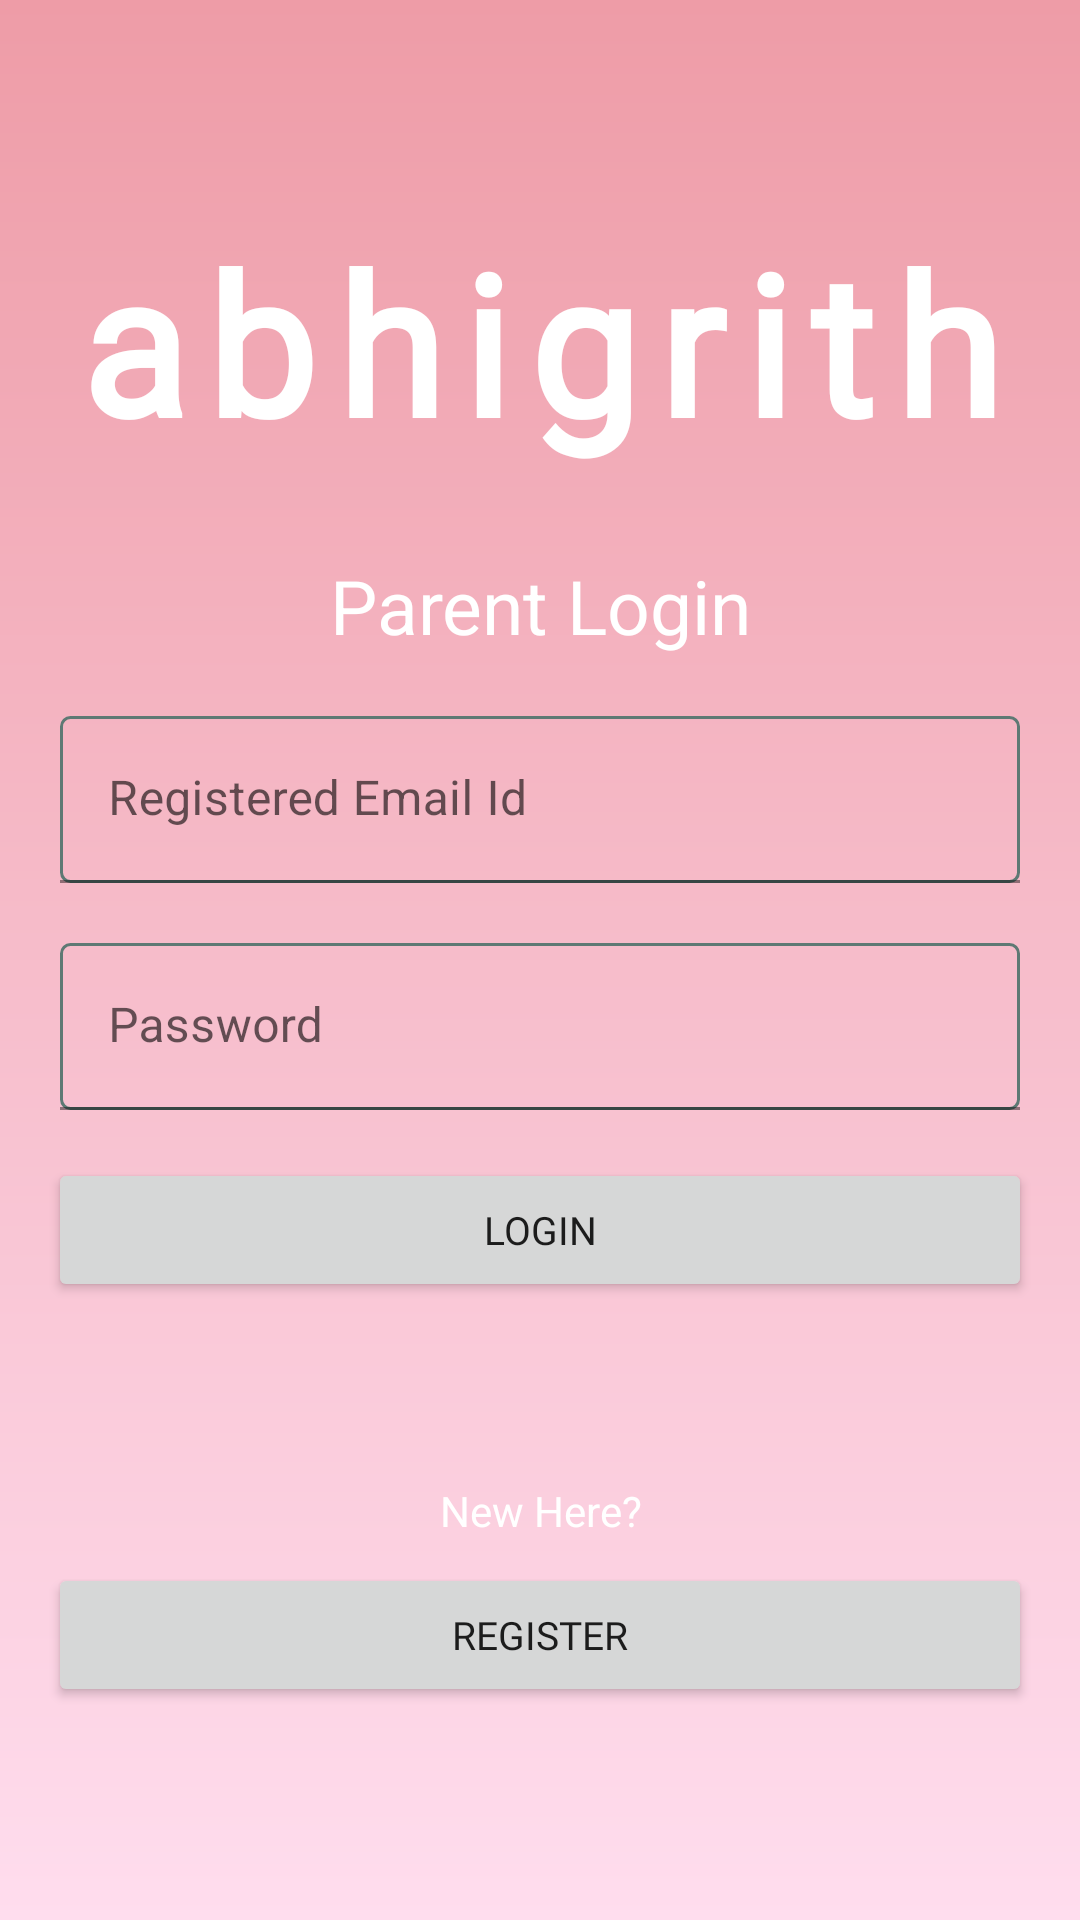

This screen was rendered from an Android layout file. Write that file and the resources it references.
<!-- AndroidManifest.xml: application theme Theme.Abhigrith -->
<!-- res/layout/activity_parent_login.xml -->
<?xml version="1.0" encoding="utf-8"?>
<RelativeLayout xmlns:android="http://schemas.android.com/apk/res/android"
    xmlns:tools="http://schemas.android.com/tools"
    android:layout_width="match_parent"
    android:layout_height="match_parent"
    android:background="@drawable/background_auth"
    tools:context=".parent.activities.ParentLoginActivity">

    <LinearLayout
        android:layout_width="match_parent"
        android:layout_height="wrap_content"
        android:layout_centerHorizontal="true"
        android:layout_centerVertical="true"
        android:orientation="vertical">

        <TextView
            android:layout_width="match_parent"
            android:layout_height="wrap_content"
            android:layout_marginBottom="28dp"
            android:fontFamily="@font/samarkan"
            android:letterSpacing="0.1"
            android:text="@string/app_name"
            android:textAlignment="center"
            android:textColor="@color/white"
            android:textSize="65sp"
            android:textStyle="bold" />

        <TextView
            android:layout_width="match_parent"
            android:layout_height="wrap_content"
            android:text="Parent Login"
            android:textAlignment="center"
            android:textColor="#ffffff"
            android:textSize="25sp" />


        <com.google.android.material.textfield.TextInputLayout
            android:layout_width="match_parent"
            android:layout_height="wrap_content"
            android:layout_marginStart="20dp"
            android:layout_marginTop="20dp"
            android:layout_marginEnd="20dp"
            android:layout_marginBottom="20dp">

            <EditText
                android:id="@+id/et_parent_login_email"
                android:layout_width="match_parent"
                android:layout_height="wrap_content"
                android:background="@drawable/round_button_auth"
                android:hint="Registered Email Id"
                android:text="" />
        </com.google.android.material.textfield.TextInputLayout>

        <com.google.android.material.textfield.TextInputLayout
            android:layout_width="match_parent"
            android:layout_height="wrap_content"
            android:layout_marginStart="20dp"
            android:layout_marginEnd="20dp">

            <EditText
                android:id="@+id/et_parent_login_password"
                android:layout_width="match_parent"
                android:layout_height="wrap_content"
                android:background="@drawable/round_button_auth"
                android:hint="Password"
                android:inputType="textPassword"
                android:text="" />
        </com.google.android.material.textfield.TextInputLayout>


        <Button
            android:id="@+id/btn_parent_login_action"
            android:layout_width="match_parent"
            android:layout_height="wrap_content"
            android:layout_marginStart="16dp"
            android:layout_marginTop="16dp"
            android:layout_marginEnd="16dp"
            android:fontFamily="@font/aclonica"
            android:text="Login"
            android:textSize="13sp" />


        <TextView
            android:id="@+id/tv_parent_login_create_account"
            android:layout_width="match_parent"
            android:layout_height="wrap_content"
            android:layout_marginTop="60dp"
            android:text="New Here?"
            android:textAlignment="center"
            android:textColor="@color/white" />

        <Button
            android:id="@+id/btn_parent_login_register"
            android:layout_width="match_parent"
            android:layout_height="wrap_content"
            android:layout_marginStart="16dp"
            android:layout_marginTop="8dp"
            android:layout_marginEnd="16dp"
            android:fontFamily="@font/aclonica"
            android:text="Register"
            android:textSize="13sp" />

    </LinearLayout>

</RelativeLayout>
<!-- resources referenced by this layout -->
<resources>
  <color name="white">#FFFFFFFF</color>
  <!-- drawable background_auth (drawable) -->
  <?xml version="1.0" encoding="utf-8"?>
  <shape xmlns:android="http://schemas.android.com/apk/res/android"
      android:shape="rectangle">
  
      <gradient
          android:angle="-90"
          android:endColor="#ffde"
          android:startColor="#ee9ca7" />
  
  </shape>
  <!-- drawable round_button_auth (drawable) -->
  <?xml version="1.0" encoding="utf-8"?>
  <selector xmlns:android="http://schemas.android.com/apk/res/android">
  
      <item android:state_pressed="true">
          <shape android:shape="rectangle">
              <corners android:radius="3dip" />
              <stroke android:width="1dip" android:color="#5e7974" />
              <gradient android:angle="-90" android:endColor="#689a92" android:startColor="#345953" />
          </shape>
      </item>
  
      <item android:state_focused="true">
          <shape android:shape="rectangle">
              <corners android:radius="3dip" />
              <stroke android:width="1dip" android:color="#5e7974" />
              <solid android:color="#58857e" />
          </shape>
      </item>
  
      <item>
          <shape android:shape="rectangle">
              <corners android:radius="3dip" />
              <stroke android:width="1dip" android:color="#5e7974" />
              <gradient />
          </shape>
      </item>
  </selector>
  <string name="app_name">abhigrith</string>
  <style name="Theme.Abhigrith" parent="Theme.MaterialComponents.DayNight.NoActionBar">
          
          <item name="colorPrimary">@color/color_primary</item>
          <item name="colorPrimaryVariant">@color/color_secondary</item>
          <item name="colorOnPrimary">@color/white</item>
          
          <item name="colorSecondary">@color/color_4</item>
          <item name="colorSecondaryVariant">@color/color_5</item>
          <item name="colorOnSecondary">#761137</item>
          
          <item name="android:statusBarColor" tools:targetApi="l">?attr/colorPrimary</item>
          
      </style>
  <color name="color_primary">#fad0c9</color>
  <color name="color_secondary">#ea738d</color>
  <color name="color_4">#761137</color>
  <color name="color_5">#0A202E</color>
</resources>
